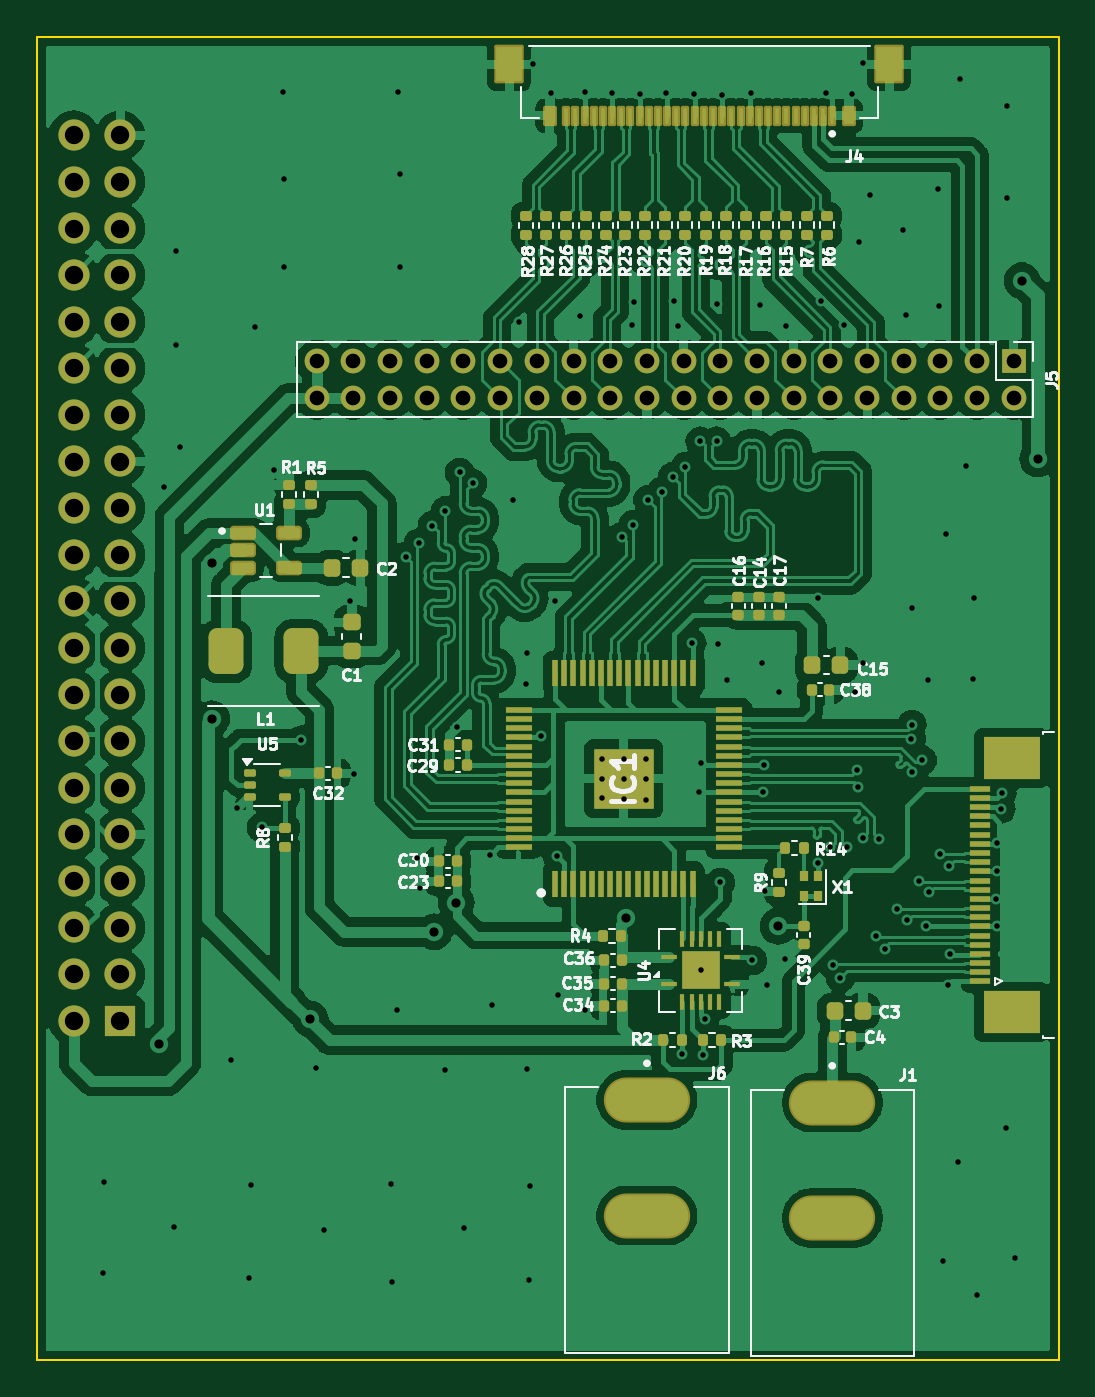
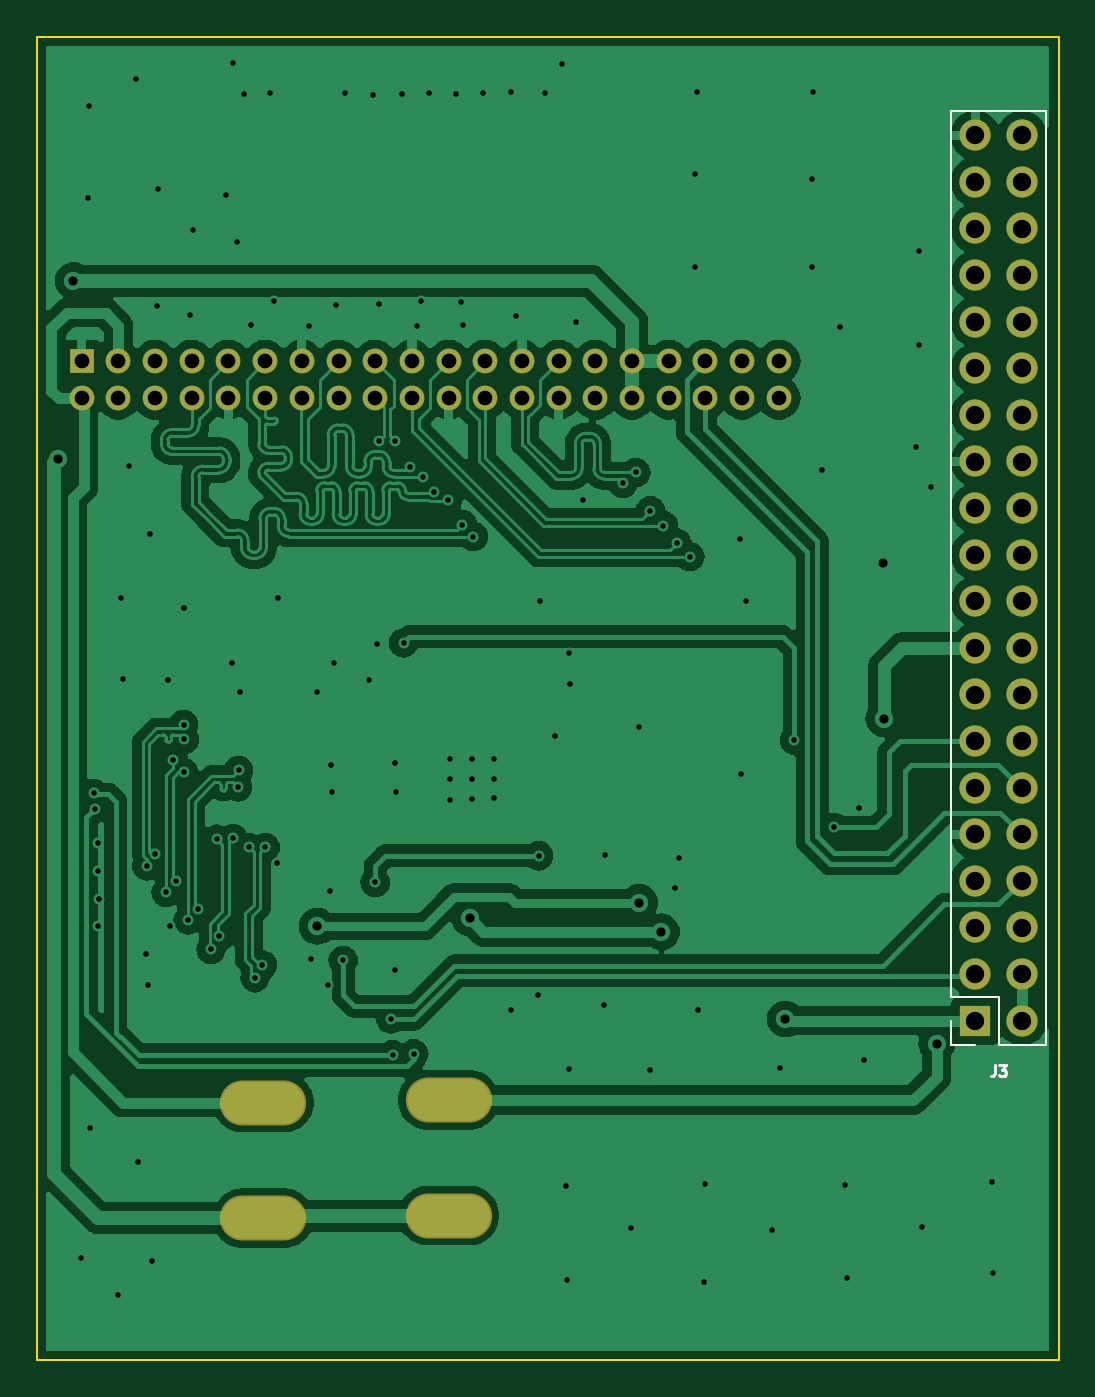
Circuit board: 11 layer files. Board 55.7 x 72.2 mm.
- bottom_copper: EDP Converter-B_Cu.gbl (125836 bytes)
- bottom_mask: EDP Converter-B_Mask.gbs (2857 bytes)
- paste: EDP Converter-B_Paste.gbp (507 bytes)
- bottom_silk: EDP Converter-B_Silkscreen.gbo (1915 bytes)
- outline: EDP Converter-Edge_Cuts.gm1 (675 bytes)
- top_copper: EDP Converter-F_Cu.gtl (258239 bytes)
- top_mask: EDP Converter-F_Mask.gts (12055 bytes)
- paste: EDP Converter-F_Paste.gtp (9549 bytes)
- top_silk: EDP Converter-F_Silkscreen.gto (89458 bytes)
- drill: EDP Converter-NPTH.drl (277 bytes)
- drill: EDP Converter-PTH.drl (5044 bytes)

=== bottom_copper: EDP Converter-B_Cu.gbl (125836 bytes, source omitted) ===
=== bottom_mask: EDP Converter-B_Mask.gbs ===
G04 #@! TF.GenerationSoftware,KiCad,Pcbnew,8.0.2*
G04 #@! TF.CreationDate,2024-06-09T13:50:20+05:00*
G04 #@! TF.ProjectId,EDP Converter,45445020-436f-46e7-9665-727465722e6b,rev?*
G04 #@! TF.SameCoordinates,Original*
G04 #@! TF.FileFunction,Soldermask,Bot*
G04 #@! TF.FilePolarity,Negative*
%FSLAX46Y46*%
G04 Gerber Fmt 4.6, Leading zero omitted, Abs format (unit mm)*
G04 Created by KiCad (PCBNEW 8.0.2) date 2024-06-09 13:50:20*
%MOMM*%
%LPD*%
G01*
G04 APERTURE LIST*
%ADD10R,1.350000X1.350000*%
%ADD11O,1.350000X1.350000*%
%ADD12O,4.704000X2.454000*%
%ADD13R,1.700000X1.700000*%
%ADD14O,1.700000X1.700000*%
G04 APERTURE END LIST*
D10*
X148150000Y-89700000D03*
D11*
X148150000Y-91700000D03*
X146150000Y-89700000D03*
X146150000Y-91700000D03*
X144150000Y-89700000D03*
X144150000Y-91700000D03*
X142150000Y-89700000D03*
X142150000Y-91700000D03*
X140150000Y-89700000D03*
X140150000Y-91700000D03*
X138150000Y-89700000D03*
X138150000Y-91700000D03*
X136150000Y-89700000D03*
X136150000Y-91700000D03*
X134150000Y-89700000D03*
X134150000Y-91700000D03*
X132150000Y-89700000D03*
X132150000Y-91700000D03*
X130150000Y-89700000D03*
X130150000Y-91700000D03*
X128150000Y-89700000D03*
X128150000Y-91700000D03*
X126150000Y-89700000D03*
X126150000Y-91700000D03*
X124150000Y-89700000D03*
X124150000Y-91700000D03*
X122150000Y-89700000D03*
X122150000Y-91700000D03*
X120150000Y-89700000D03*
X120150000Y-91700000D03*
X118150000Y-89700000D03*
X118150000Y-91700000D03*
X116150000Y-89700000D03*
X116150000Y-91700000D03*
X114150000Y-89700000D03*
X114150000Y-91700000D03*
X112150000Y-89700000D03*
X112150000Y-91700000D03*
X110150000Y-89700000D03*
X110150000Y-91700000D03*
D12*
X128150000Y-129962500D03*
X128150000Y-136262500D03*
X138250000Y-130100000D03*
X138250000Y-136400000D03*
D13*
X99440000Y-125640000D03*
D14*
X96900000Y-125640000D03*
X99440000Y-123100000D03*
X96900000Y-123100000D03*
X99440000Y-120560000D03*
X96900000Y-120560000D03*
X99440000Y-118020000D03*
X96900000Y-118020000D03*
X99440000Y-115480000D03*
X96900000Y-115480000D03*
X99440000Y-112940000D03*
X96900000Y-112940000D03*
X99440000Y-110400000D03*
X96900000Y-110400000D03*
X99440000Y-107860000D03*
X96900000Y-107860000D03*
X99440000Y-105320000D03*
X96900000Y-105320000D03*
X99440000Y-102780000D03*
X96900000Y-102780000D03*
X99440000Y-100240000D03*
X96900000Y-100240000D03*
X99440000Y-97700000D03*
X96900000Y-97700000D03*
X99440000Y-95160000D03*
X96900000Y-95160000D03*
X99440000Y-92620000D03*
X96900000Y-92620000D03*
X99440000Y-90080000D03*
X96900000Y-90080000D03*
X99440000Y-87540000D03*
X96900000Y-87540000D03*
X99440000Y-85000000D03*
X96900000Y-85000000D03*
X99440000Y-82460000D03*
X96900000Y-82460000D03*
X99440000Y-79920000D03*
X96900000Y-79920000D03*
X99440000Y-77380000D03*
X96900000Y-77380000D03*
M02*

=== paste: EDP Converter-B_Paste.gbp ===
G04 #@! TF.GenerationSoftware,KiCad,Pcbnew,8.0.2*
G04 #@! TF.CreationDate,2024-06-09T13:50:20+05:00*
G04 #@! TF.ProjectId,EDP Converter,45445020-436f-46e7-9665-727465722e6b,rev?*
G04 #@! TF.SameCoordinates,Original*
G04 #@! TF.FileFunction,Paste,Bot*
G04 #@! TF.FilePolarity,Positive*
%FSLAX46Y46*%
G04 Gerber Fmt 4.6, Leading zero omitted, Abs format (unit mm)*
G04 Created by KiCad (PCBNEW 8.0.2) date 2024-06-09 13:50:20*
%MOMM*%
%LPD*%
G01*
G04 APERTURE LIST*
G04 APERTURE END LIST*
M02*

=== bottom_silk: EDP Converter-B_Silkscreen.gbo ===
G04 #@! TF.GenerationSoftware,KiCad,Pcbnew,8.0.2*
G04 #@! TF.CreationDate,2024-06-09T13:50:20+05:00*
G04 #@! TF.ProjectId,EDP Converter,45445020-436f-46e7-9665-727465722e6b,rev?*
G04 #@! TF.SameCoordinates,Original*
G04 #@! TF.FileFunction,Legend,Bot*
G04 #@! TF.FilePolarity,Positive*
%FSLAX46Y46*%
G04 Gerber Fmt 4.6, Leading zero omitted, Abs format (unit mm)*
G04 Created by KiCad (PCBNEW 8.0.2) date 2024-06-09 13:50:20*
%MOMM*%
%LPD*%
G01*
G04 APERTURE LIST*
%ADD10C,0.150000*%
%ADD11C,0.120000*%
G04 APERTURE END LIST*
D10*
X98370000Y-128079771D02*
X98370000Y-128508342D01*
X98370000Y-128508342D02*
X98398571Y-128594057D01*
X98398571Y-128594057D02*
X98455714Y-128651200D01*
X98455714Y-128651200D02*
X98541428Y-128679771D01*
X98541428Y-128679771D02*
X98598571Y-128679771D01*
X98141428Y-128079771D02*
X97770000Y-128079771D01*
X97770000Y-128079771D02*
X97970000Y-128308342D01*
X97970000Y-128308342D02*
X97884285Y-128308342D01*
X97884285Y-128308342D02*
X97827143Y-128336914D01*
X97827143Y-128336914D02*
X97798571Y-128365485D01*
X97798571Y-128365485D02*
X97770000Y-128422628D01*
X97770000Y-128422628D02*
X97770000Y-128565485D01*
X97770000Y-128565485D02*
X97798571Y-128622628D01*
X97798571Y-128622628D02*
X97827143Y-128651200D01*
X97827143Y-128651200D02*
X97884285Y-128679771D01*
X97884285Y-128679771D02*
X98055714Y-128679771D01*
X98055714Y-128679771D02*
X98112857Y-128651200D01*
X98112857Y-128651200D02*
X98141428Y-128622628D01*
D11*
X95570000Y-76050000D02*
X95570000Y-126970000D01*
X98170000Y-124370000D02*
X98170000Y-126970000D01*
X98170000Y-126970000D02*
X95570000Y-126970000D01*
X100770000Y-76050000D02*
X95570000Y-76050000D01*
X100770000Y-76050000D02*
X100770000Y-124370000D01*
X100770000Y-124370000D02*
X98170000Y-124370000D01*
X100770000Y-125640000D02*
X100770000Y-126970000D01*
X100770000Y-126970000D02*
X99440000Y-126970000D01*
M02*

=== outline: EDP Converter-Edge_Cuts.gm1 ===
G04 #@! TF.GenerationSoftware,KiCad,Pcbnew,8.0.2*
G04 #@! TF.CreationDate,2024-06-09T13:50:20+05:00*
G04 #@! TF.ProjectId,EDP Converter,45445020-436f-46e7-9665-727465722e6b,rev?*
G04 #@! TF.SameCoordinates,Original*
G04 #@! TF.FileFunction,Profile,NP*
%FSLAX46Y46*%
G04 Gerber Fmt 4.6, Leading zero omitted, Abs format (unit mm)*
G04 Created by KiCad (PCBNEW 8.0.2) date 2024-06-09 13:50:20*
%MOMM*%
%LPD*%
G01*
G04 APERTURE LIST*
G04 #@! TA.AperFunction,Profile*
%ADD10C,0.100000*%
G04 #@! TD*
G04 APERTURE END LIST*
D10*
X94900000Y-72000000D02*
X150600000Y-72000000D01*
X150600000Y-144150000D01*
X94900000Y-144150000D01*
X94900000Y-72000000D01*
M02*

=== top_copper: EDP Converter-F_Cu.gtl (258239 bytes, source omitted) ===
=== top_mask: EDP Converter-F_Mask.gts (12055 bytes, source omitted) ===
=== paste: EDP Converter-F_Paste.gtp (9549 bytes, source omitted) ===
=== top_silk: EDP Converter-F_Silkscreen.gto (89458 bytes, source omitted) ===
=== drill: EDP Converter-NPTH.drl ===
M48
; DRILL file {KiCad 8.0.2} date 2024-06-09T13:50:30+0500
; FORMAT={-:-/ absolute / inch / decimal}
; #@! TF.CreationDate,2024-06-09T13:50:30+05:00
; #@! TF.GenerationSoftware,Kicad,Pcbnew,8.0.2
; #@! TF.FileFunction,NonPlated,1,4,NPTH
FMAT,2
INCH
%
G90
G05
M30

=== drill: EDP Converter-PTH.drl ===
M48
; DRILL file {KiCad 8.0.2} date 2024-06-09T13:50:30+0500
; FORMAT={-:-/ absolute / inch / decimal}
; #@! TF.CreationDate,2024-06-09T13:50:30+05:00
; #@! TF.GenerationSoftware,Kicad,Pcbnew,8.0.2
; #@! TF.FileFunction,Plated,1,4,PTH
FMAT,2
INCH
; #@! TA.AperFunction,Plated,PTH,ViaDrill
T1C0.0118
; #@! TA.AperFunction,Plated,PTH,ViaDrill
T2C0.0197
; #@! TA.AperFunction,Plated,PTH,ComponentDrill
T3C0.0315
; #@! TA.AperFunction,Plated,PTH,ComponentDrill
T4C0.0394
; #@! TA.AperFunction,Plated,PTH,ComponentDrill
T5C0.0433
%
G90
G05
T1
X3.878Y-5.4882
X3.8799Y-5.2933
X4.0098Y-3.8012
X4.0295Y-5.3898
X4.0354Y-3.2953
X4.0354Y-3.4961
X4.0433Y-3.7146
X4.1535Y-5.0315
X4.1654Y-4.4902
X4.1909Y-5.498
X4.1949Y-5.2992
X4.2047Y-3.4587
X4.2185Y-4.5315
X4.2441Y-3.7657
X4.2638Y-2.9528
X4.2657Y-3.1398
X4.2657Y-3.3287
X4.3031Y-4.3445
X4.3346Y-5.0472
X4.3524Y-5.3957
X4.4075Y-4.0453
X4.4173Y-4.4173
X4.4193Y-3.9134
X4.4961Y-5.2972
X4.498Y-5.5079
X4.5098Y-4.9232
X4.5118Y-2.9528
X4.5157Y-3.1299
X4.5157Y-3.3287
X4.5276Y-3.9508
X4.5512Y-4.5984
X4.5551Y-3.9213
X4.5591Y-4.6614
X4.5846Y-3.8839
X4.6122Y-3.8524
X4.6122Y-5.0531
X4.6378Y-4.3169
X4.6437Y-3.7697
X4.6535Y-5.3917
X4.6713Y-3.7933
X4.7087Y-4.5906
X4.7126Y-4.9134
X4.7579Y-3.8287
X4.7717Y-3.4469
X4.7854Y-4.2244
X4.7874Y-4.1575
X4.7874Y-5.0512
X4.7913Y-5.5039
X4.7933Y-5.3012
X4.8012Y-2.8937
X4.8169Y-4.3366
X4.8386Y-2.9547
X4.8484Y-4.0453
X4.8524Y-4.5925
X4.8543Y-4.8917
X4.9016Y-3.435
X4.9114Y-2.9528
X4.9114Y-4.9232
X4.9488Y-4.3839
X4.9488Y-4.4272
X4.9488Y-4.4685
X4.9705Y-2.9567
X4.9921Y-3.9075
X4.9956Y-4.4272
X4.9961Y-4.3839
X4.9961Y-4.4705
X5.0138Y-3.4528
X5.0157Y-3.8819
X5.0177Y-3.4035
X5.0295Y-2.9587
X5.0433Y-4.3839
X5.0433Y-4.4272
X5.0433Y-4.4724
X5.0472Y-3.8287
X5.0768Y-3.811
X5.0866Y-2.9567
X5.1004Y-3.7795
X5.1043Y-3.4016
X5.1122Y-3.4567
X5.1201Y-5.0177
X5.128Y-3.7579
X5.1417Y-4.1358
X5.1457Y-2.9587
X5.1575Y-4.4567
X5.1594Y-3.7028
X5.1609Y-4.8386
X5.1614Y-4.3937
X5.165Y-5.0197
X5.1693Y-4.9429
X5.1949Y-3.4075
X5.1949Y-3.7028
X5.1988Y-4.1378
X5.2028Y-4.6496
X5.2067Y-2.9606
X5.2165Y-4.2146
X5.2677Y-2.9567
X5.2717Y-4.8169
X5.2874Y-3.4114
X5.2913Y-4.1791
X5.2953Y-4.4567
X5.2972Y-4.3976
X5.2992Y-4.6673
X5.3031Y-4.8701
X5.3287Y-4.2421
X5.3406Y-4.815
X5.3445Y-3.4567
X5.4114Y-4.0394
X5.4134Y-4.6083
X5.4193Y-3.4016
X5.4291Y-2.9547
X5.439Y-4.5748
X5.4449Y-4.8268
X5.4606Y-4.8543
X5.4685Y-3.4528
X5.4744Y-4.5748
X5.4843Y-2.9587
X5.4921Y-4.2421
X5.4961Y-4.4094
X5.498Y-4.4449
X5.5Y-3.2756
X5.5079Y-2.8917
X5.5079Y-4.5551
X5.5098Y-4.1791
X5.5236Y-3.1752
X5.5374Y-4.7657
X5.5433Y-4.5571
X5.5551Y-4.7933
X5.5827Y-4.7067
X5.5945Y-3.25
X5.6004Y-3.4311
X5.6043Y-4.7303
X5.6122Y-4.3425
X5.6142Y-4.061
X5.6142Y-4.311
X5.6142Y-4.4134
X5.6299Y-4.6476
X5.6358Y-4.3878
X5.6437Y-4.7441
X5.6476Y-4.2146
X5.6516Y-4.6713
X5.6693Y-3.1614
X5.6713Y-3.4134
X5.6752Y-4.5886
X5.6811Y-5.4626
X5.687Y-3.9016
X5.6909Y-4.8701
X5.6929Y-4.6142
X5.6949Y-4.8031
X5.7126Y-5.25
X5.7165Y-2.9252
X5.7303Y-3.7559
X5.7441Y-4.2126
X5.748Y-4.0394
X5.7539Y-5.5354
X5.7953Y-4.685
X5.7968Y-4.626
X5.7968Y-4.7441
X5.7972Y-4.565
X5.8051Y-4.4921
X5.8071Y-4.4587
X5.815Y-5.1772
X5.8169Y-2.9843
X5.8189Y-3.1811
X5.8346Y-5.4567
T2
X3.998Y-4.9961
X4.1112Y-4.2982
X4.1122Y-3.9646
X4.3228Y-4.9429
X4.5886Y-4.7559
X4.6358Y-4.6929
X5.0Y-4.7264
X5.3268Y-4.7441
X5.8504Y-3.3583
X5.8839Y-3.7402
T3
X4.3366Y-3.5315
X4.3366Y-3.6102
X4.4154Y-3.5315
X4.4154Y-3.6102
X4.4941Y-3.5315
X4.4941Y-3.6102
X4.5728Y-3.5315
X4.5728Y-3.6102
X4.6516Y-3.5315
X4.6516Y-3.6102
X4.7303Y-3.5315
X4.7303Y-3.6102
X4.8091Y-3.5315
X4.8091Y-3.6102
X4.8878Y-3.5315
X4.8878Y-3.6102
X4.9665Y-3.5315
X4.9665Y-3.6102
X5.0453Y-3.5315
X5.0453Y-3.6102
X5.124Y-3.5315
X5.124Y-3.6102
X5.2028Y-3.5315
X5.2028Y-3.6102
X5.2815Y-3.5315
X5.2815Y-3.6102
X5.3602Y-3.5315
X5.3602Y-3.6102
X5.439Y-3.5315
X5.439Y-3.6102
X5.5177Y-3.5315
X5.5177Y-3.6102
X5.5965Y-3.5315
X5.5965Y-3.6102
X5.6752Y-3.5315
X5.6752Y-3.6102
X5.7539Y-3.5315
X5.7539Y-3.6102
X5.8327Y-3.5315
X5.8327Y-3.6102
T4
X3.815Y-3.0465
X3.815Y-3.1465
X3.815Y-3.2465
X3.815Y-3.3465
X3.815Y-3.4465
X3.815Y-3.5465
X3.815Y-3.6465
X3.815Y-3.7465
X3.815Y-3.8465
X3.815Y-3.9465
X3.815Y-4.0465
X3.815Y-4.1465
X3.815Y-4.2465
X3.815Y-4.3465
X3.815Y-4.4465
X3.815Y-4.5465
X3.815Y-4.6465
X3.815Y-4.7465
X3.815Y-4.8465
X3.815Y-4.9465
X3.915Y-3.0465
X3.915Y-3.1465
X3.915Y-3.2465
X3.915Y-3.3465
X3.915Y-3.4465
X3.915Y-3.5465
X3.915Y-3.6465
X3.915Y-3.7465
X3.915Y-3.8465
X3.915Y-3.9465
X3.915Y-4.0465
X3.915Y-4.1465
X3.915Y-4.2465
X3.915Y-4.3465
X3.915Y-4.4465
X3.915Y-4.5465
X3.915Y-4.6465
X3.915Y-4.7465
X3.915Y-4.8465
X3.915Y-4.9465
T5
G00X5.0866Y-5.1166
M15
G01X5.0039Y-5.1166
M16
G05
G00X5.0866Y-5.3647
M15
G01X5.0039Y-5.3647
M16
G05
G00X5.4843Y-5.122
M15
G01X5.4016Y-5.122
M16
G05
G00X5.4843Y-5.3701
M15
G01X5.4016Y-5.3701
M16
G05
M30

